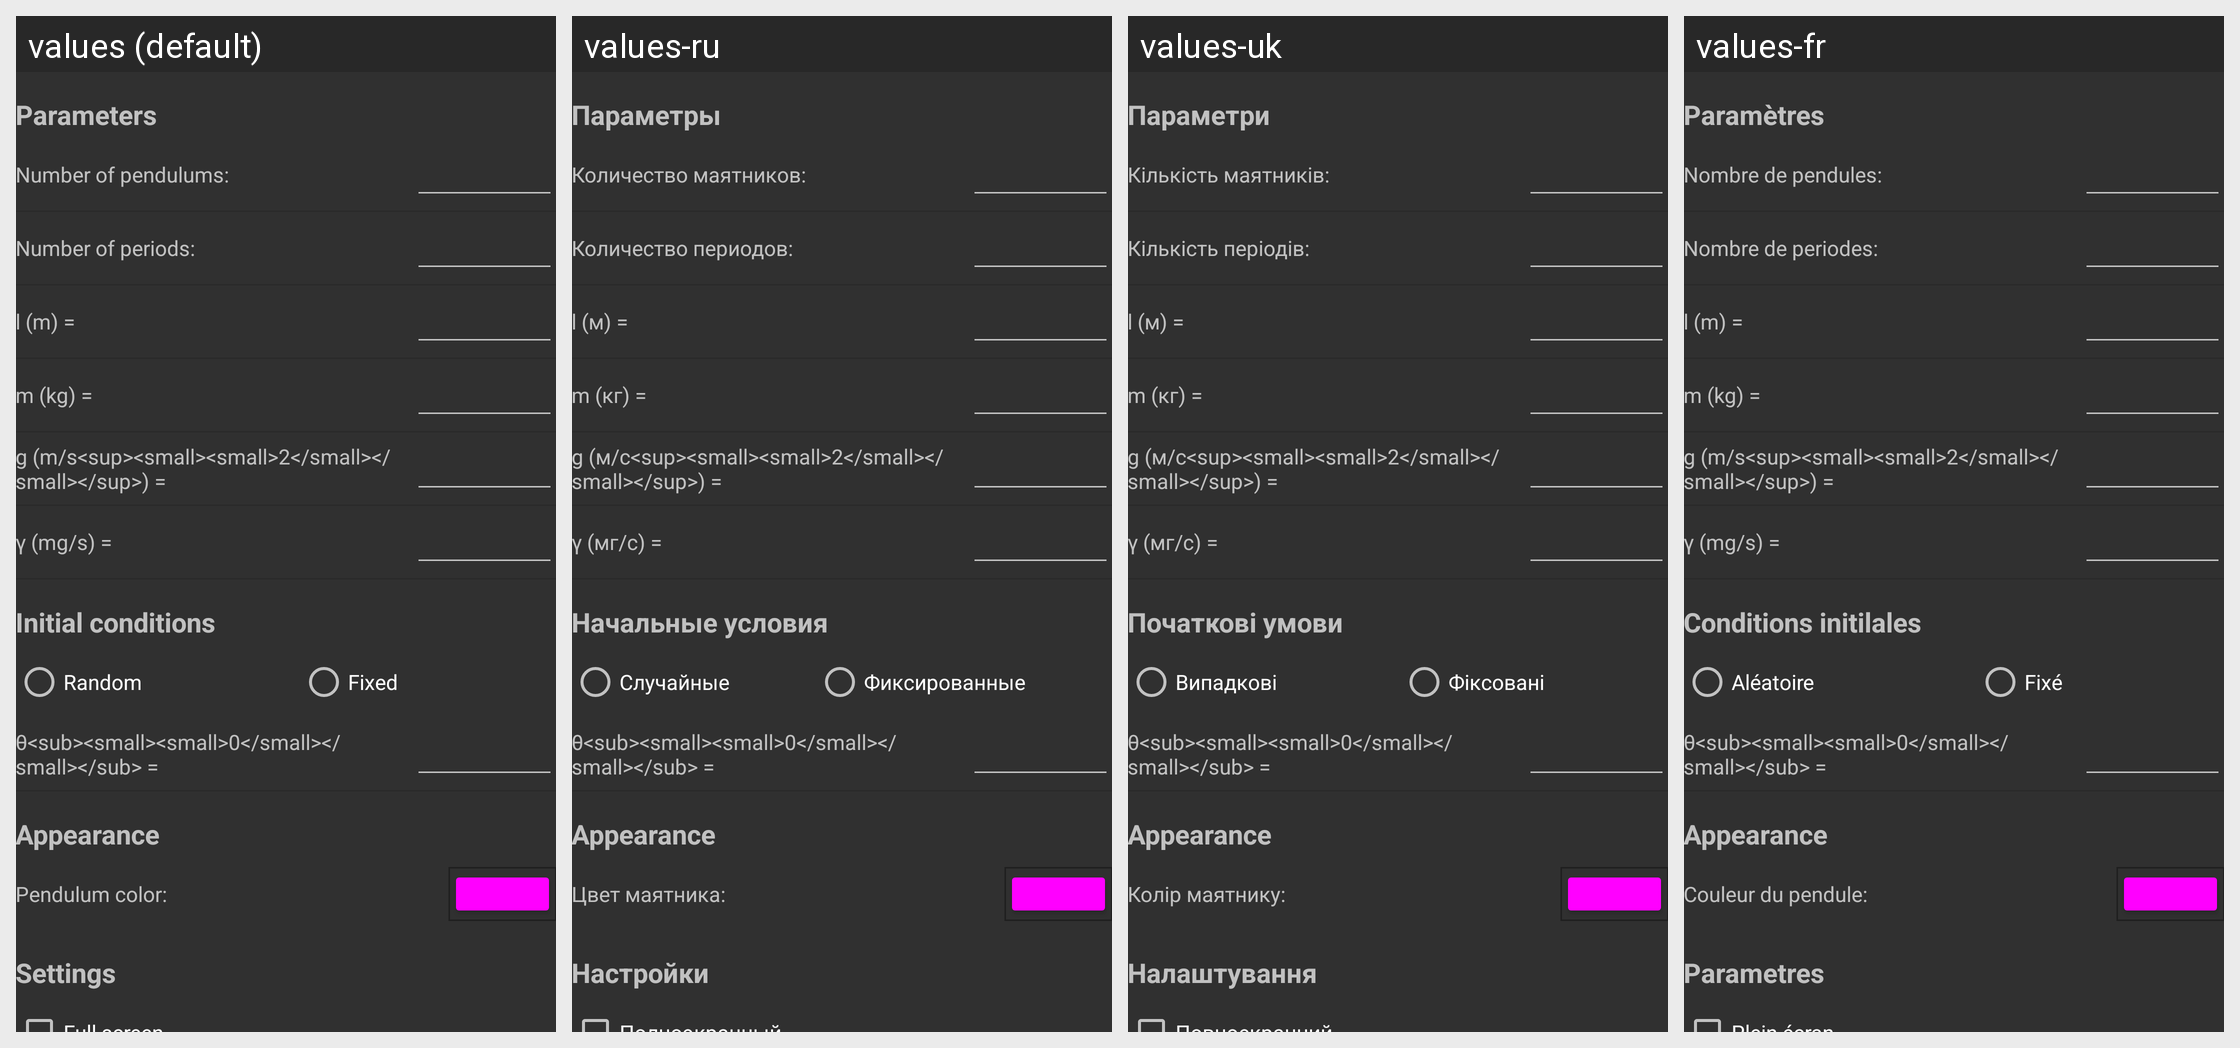

For this localized Android screen grid, give each drawn string resource with its value in every locale shown.
Android screen res/layout/pendulumwave_parameters.xml rendered under 4 locales, left to right: values (default), values-ru, values-uk, values-fr. Device: Nexus 5 (rendered at 1080×1920; each locale shown at half size, 540×960, under a caption strip naming it); theme AppBaseTheme.
Strings drawn on this screen, with the default value and each locale's value (text and hints the layout hard-codes, and strings that could not be matched under every locale, appear in the picture but are not listed):

label_param
  values: Parameters
  values-ru: Параметры
  values-uk: Параметри
  values-fr: Paramètres

PW_label_NP
  values: Number of pendulums:
  values-ru: Количество маятников:
  values-uk: Кількість маятників:
  values-fr: Nombre de pendules:

PW_label_NT
  values: Number of periods:
  values-ru: Количество периодов:
  values-uk: Кількість періодів:
  values-fr: Nombre de periodes:

PW_label_l
  values: l (m) =
  values-ru: l (м) =
  values-uk: l (м) =
  values-fr: l (m) =

PW_label_m
  values: m (kg) =
  values-ru: m (кг) =
  values-uk: m (кг) =
  values-fr: m (kg) =

PW_label_g
  values: g (m/s<sup><small><small>2</small></small></sup>) =
  values-ru: g (м/с<sup><small><small>2</small></small></sup>) =
  values-uk: g (м/с<sup><small><small>2</small></small></sup>) =
  values-fr: g (m/s<sup><small><small>2</small></small></sup>) =

PW_label_k
  values: γ (mg/s) =
  values-ru: γ (мг/с) =
  values-uk: γ (мг/с) =
  values-fr: γ (mg/s) =

PW_init
  values: Initial conditions
  values-ru: Начальные условия
  values-uk: Початкові умови
  values-fr: Conditions initilales

PW_init_rand
  values: Random
  values-ru: Случайные
  values-uk: Випадкові
  values-fr: Aléatoire

PW_init_fixed
  values: Fixed
  values-ru: Фиксированные
  values-uk: Фіксовані
  values-fr: Fixé

PW_label_th0
  values: θ<sub><small><small>0</small></small></sub> =
  values-ru: θ<sub><small><small>0</small></small></sub> =
  values-uk: θ<sub><small><small>0</small></small></sub> =
  values-fr: θ<sub><small><small>0</small></small></sub> =

appearance
  values: Appearance
  values-ru: Appearance  [not translated; the default value is used]
  values-uk: Appearance  [not translated; the default value is used]
  values-fr: Appearance  [not translated; the default value is used]

pendulum_color
  values: Pendulum color:
  values-ru: Цвет маятника:
  values-uk: Колір маятнику:
  values-fr: Couleur du pendule:

settings
  values: Settings
  values-ru: Настройки
  values-uk: Налаштування
  values-fr: Parametres
